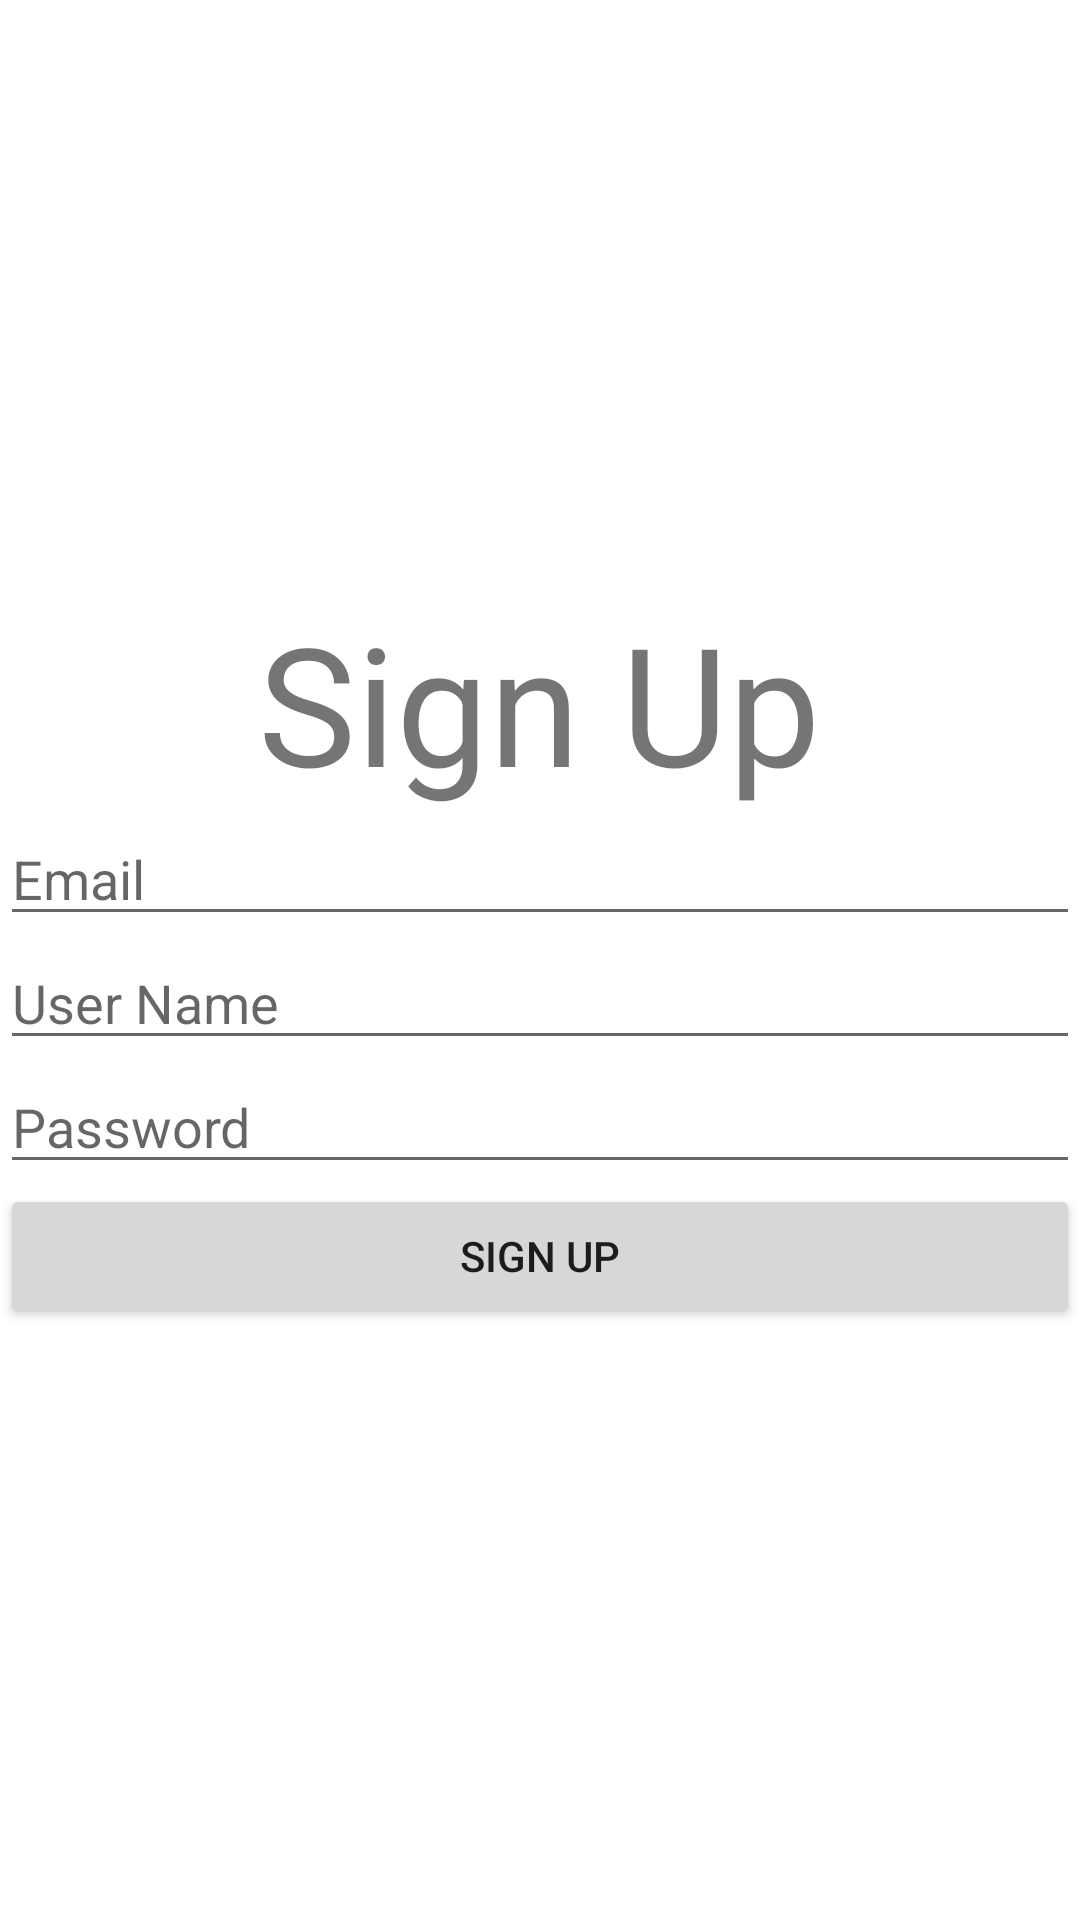

The Android layout XML behind this screen, and the referenced resources:
<!-- AndroidManifest.xml: application theme Theme.ShiftManagementApp -->
<!-- res/layout/activity_sign_up.xml -->
<?xml version="1.0" encoding="utf-8"?>
<LinearLayout xmlns:android="http://schemas.android.com/apk/res/android"
    xmlns:app="http://schemas.android.com/apk/res-auto"
    xmlns:tools="http://schemas.android.com/tools"
    android:layout_width="match_parent"
    android:layout_height="match_parent"
    tools:context=".MainActivity"
    android:orientation="vertical"
    android:gravity="center">

    <TextView
        android:layout_width="wrap_content"
        android:layout_height="wrap_content"
        android:text="Sign Up"
        android:textSize="55sp"
        app:layout_constraintBottom_toBottomOf="parent"
        app:layout_constraintEnd_toEndOf="parent"
        app:layout_constraintStart_toStartOf="parent"
        app:layout_constraintTop_toTopOf="parent" />

    <EditText
        android:id="@+id/emailEditText"
        android:layout_width="match_parent"
        android:layout_height="wrap_content"
        android:hint="Email"
        android:inputType="text"
        tools:layout_editor_absoluteX="0dp"
        tools:layout_editor_absoluteY="62dp" />

    <EditText
        android:id="@+id/usernameEditText"
        android:layout_width="match_parent"
        android:layout_height="wrap_content"
        android:hint="User Name"
        android:inputType="text"
        tools:layout_editor_absoluteX="0dp"
        tools:layout_editor_absoluteY="62dp" />


    <EditText
        android:id="@+id/passwordEditText"
        android:layout_width="match_parent"
        android:layout_height="wrap_content"
        android:hint="Password"
        android:inputType="textPassword"
        tools:layout_editor_absoluteX="0dp"
        tools:layout_editor_absoluteY="114dp" />

    <Button
        android:id="@+id/signUpButton"
        android:layout_width="match_parent"
        android:layout_height="wrap_content"
        android:text="Sign Up"
        tools:layout_editor_absoluteX="0dp"
        tools:layout_editor_absoluteY="262dp" />


</LinearLayout>
<!-- resources referenced by this layout -->
<resources>
  <style name="Theme.ShiftManagementApp" parent="Theme.MaterialComponents.DayNight.DarkActionBar">
          
          <item name="colorPrimary">@color/purple_500</item>
          <item name="colorPrimaryVariant">@color/purple_700</item>
          <item name="colorOnPrimary">@color/white</item>
          
          <item name="colorSecondary">@color/teal_200</item>
          <item name="colorSecondaryVariant">@color/teal_700</item>
          <item name="colorOnSecondary">@color/black</item>
          
          <item name="android:statusBarColor" tools:targetApi="l">?attr/colorPrimaryVariant</item>
          
          <item name="homeAsUpIndicator">@drawable/ic_back</item>
          <item name="toolbarStyle">@style/ToolbarStyle</item>
      </style>
  <style name="ToolbarStyle" parent="Widget.MaterialComponents.Toolbar.Primary">
          <item name="android:background">?attr/colorPrimary</item>
          <item name="titleTextColor">@color/white</item>
      </style>
  <!-- not gathered from this repository: default colours our renderer supplied (Android Studio template values) -->
  <color name="purple_500">#FF6200EE</color>
  <color name="purple_700">#FF3700B3</color>
  <color name="teal_200">#FF03DAC5</color>
  <color name="teal_700">#FF018786</color>
  <color name="black">#FF000000</color>
  <color name="white">#FFFFFFFF</color>
</resources>
